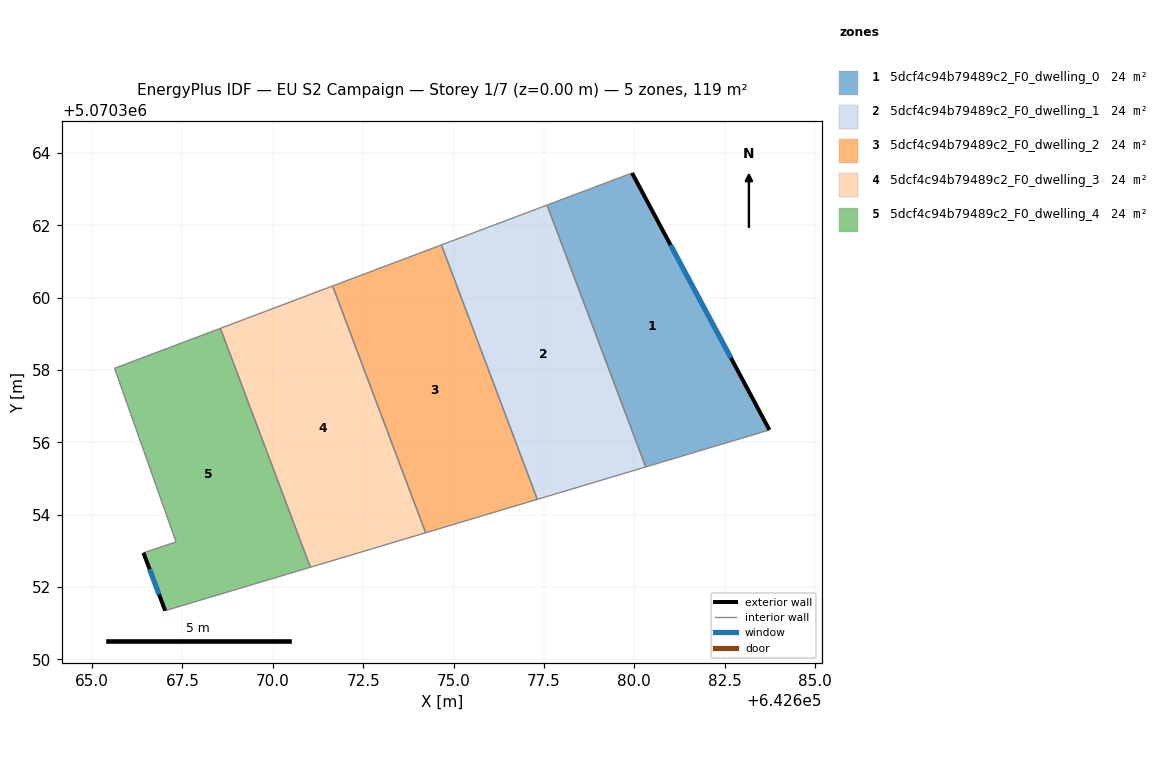
=== STOREY PLAN SPEC (per zone: floor XY polygon, exterior-wall plan segments, windows/doors) ===
zone 1: 5dcf4c94b79489c2_F0_dwelling_0  (23.8 m²)
  floor: (642679.94, 5070363.45) (642683.74, 5070356.34) (642680.32, 5070355.32) (642677.59, 5070362.56)
  exterior wall: (642683.74, 5070356.34) – (642679.94, 5070363.45)  [8.1 m]
    window: (642682.67, 5070358.33) – (642681.00, 5070361.46)  [4.7 m²]
  interior walls: 3
zone 2: 5dcf4c94b79489c2_F0_dwelling_1  (23.8 m²)
  floor: (642677.59, 5070362.56) (642680.32, 5070355.32) (642677.32, 5070354.42) (642674.67, 5070361.46)
  interior walls: 4
zone 3: 5dcf4c94b79489c2_F0_dwelling_2  (23.8 m²)
  floor: (642674.67, 5070361.46) (642677.32, 5070354.42) (642674.23, 5070353.50) (642671.66, 5070360.32)
  interior walls: 4
zone 4: 5dcf4c94b79489c2_F0_dwelling_3  (23.8 m²)
  floor: (642671.66, 5070360.32) (642674.23, 5070353.50) (642671.04, 5070352.55) (642668.55, 5070359.15)
  interior walls: 4
zone 5: 5dcf4c94b79489c2_F0_dwelling_4  (23.8 m²)
  floor: (642668.55, 5070359.15) (642671.04, 5070352.55) (642667.02, 5070351.34) (642666.42, 5070352.95) (642667.32, 5070353.25) (642665.62, 5070358.05)
  exterior wall: (642666.42, 5070352.95) – (642667.02, 5070351.34)  [1.7 m]
    window: (642666.59, 5070352.50) – (642666.86, 5070351.79)  [1.0 m²]
  interior walls: 5

=== DERIVED (storey summary) ===
Building: EU S2 Campaign
Storey: 1 of 7  (floor level z = 0.00 m)
Storey gross floor area: 119.1 m²
Zones on this storey: 5
  - 5dcf4c94b79489c2_F0_dwelling_0: floor 23.8 m²; exterior wall 8.1 m (24.2 m²); 1 window(s) 4.7 m²; WWR 19.3%
  - 5dcf4c94b79489c2_F0_dwelling_1: floor 23.8 m²
  - 5dcf4c94b79489c2_F0_dwelling_2: floor 23.8 m²
  - 5dcf4c94b79489c2_F0_dwelling_3: floor 23.8 m²
  - 5dcf4c94b79489c2_F0_dwelling_4: floor 23.8 m²; exterior wall 1.7 m (5.1 m²); 1 window(s) 1.0 m²; WWR 19.3%
Zone adjacency (shared interzone walls):
  - 5dcf4c94b79489c2_F0_dwelling_0 ↔ 5dcf4c94b79489c2_F0_dwelling_1
  - 5dcf4c94b79489c2_F0_dwelling_1 ↔ 5dcf4c94b79489c2_F0_dwelling_2
  - 5dcf4c94b79489c2_F0_dwelling_2 ↔ 5dcf4c94b79489c2_F0_dwelling_3
  - 5dcf4c94b79489c2_F0_dwelling_3 ↔ 5dcf4c94b79489c2_F0_dwelling_4